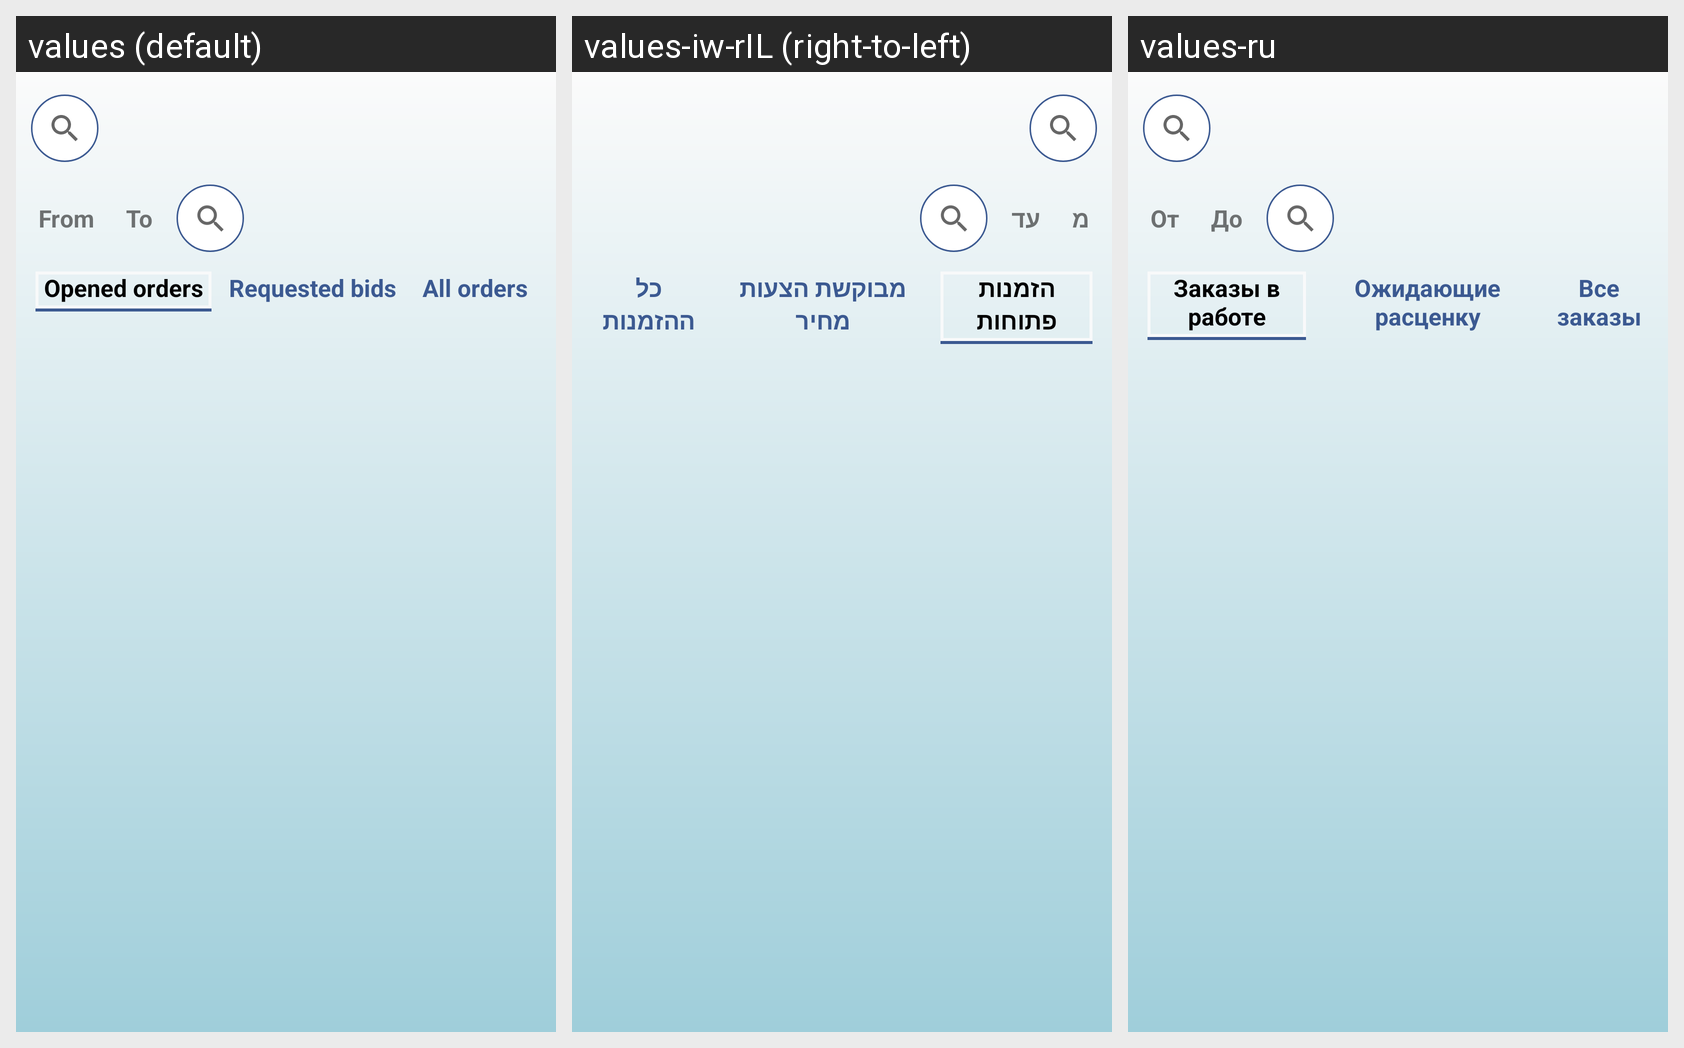

The Android screen above is rendered under several locales of the same app. Produce the string resources it draws, with the default and per-locale values.
Android screen res/layout/fragment_order.xml rendered under 3 locales, left to right: values (default), values-iw-rIL (right-to-left), values-ru. Device: Nexus 5 (rendered at 1080×1920; each locale shown at half size, 540×960, under a caption strip naming it); theme AppTheme.
Strings drawn on this screen, with the default value and each locale's value (text and hints the layout hard-codes, and strings that could not be matched under every locale, appear in the picture but are not listed):

from
  values: From
  values-iw-rIL: מ
  values-ru: От

to
  values: To
  values-iw-rIL: עד
  values-ru: До

opened_order
  values: Opened orders
  values-iw-rIL: הזמנות פתוחות
  values-ru: Заказы в работе

requested_bid
  values: Requested bids
  values-iw-rIL: מבוקשת הצעות מחיר
  values-ru: Ожидающие расценку

all_orders
  values: All orders
  values-iw-rIL: כל ההזמנות
  values-ru: Все заказы
